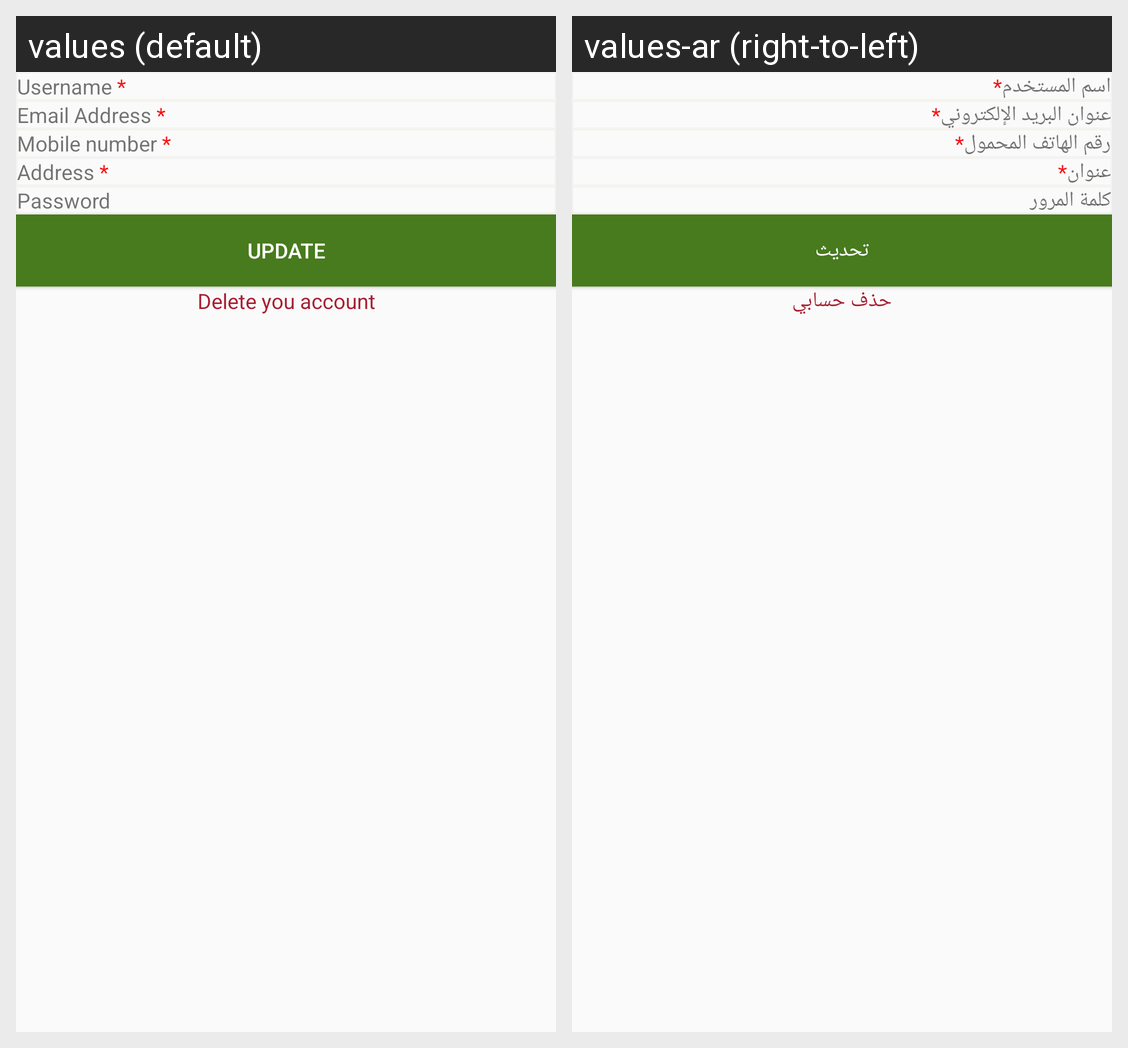

The Android screen above is rendered under two locales of the same app. Produce the string resources it draws, with the default and per-locale values.
Android screen res/layout/fragment_profile.xml rendered under 2 locales, left to right: values (default), values-ar (right-to-left). Device: Nexus 5 (rendered at 1080×1920; each locale shown at half size, 540×960, under a caption strip naming it); theme Theme.RoknEltayb.
Strings drawn on this screen, with the default value and each locale's value (text and hints the layout hard-codes, and strings that could not be matched under every locale, appear in the picture but are not listed):

username
  values: Username *
  values-ar: اسم المستخدم*

email_address
  values: Email Address *
  values-ar: عنوان البريد الإلكتروني*

mobile_number
  values: Mobile number *
  values-ar: رقم الهاتف المحمول*

address
  values: Address *
  values-ar: عنوان*

password
  values: Password
  values-ar: كلمة المرور

update
  values: Update
  values-ar: تحديث

delete_you_account
  values: Delete you account
  values-ar: حذف حسابي
